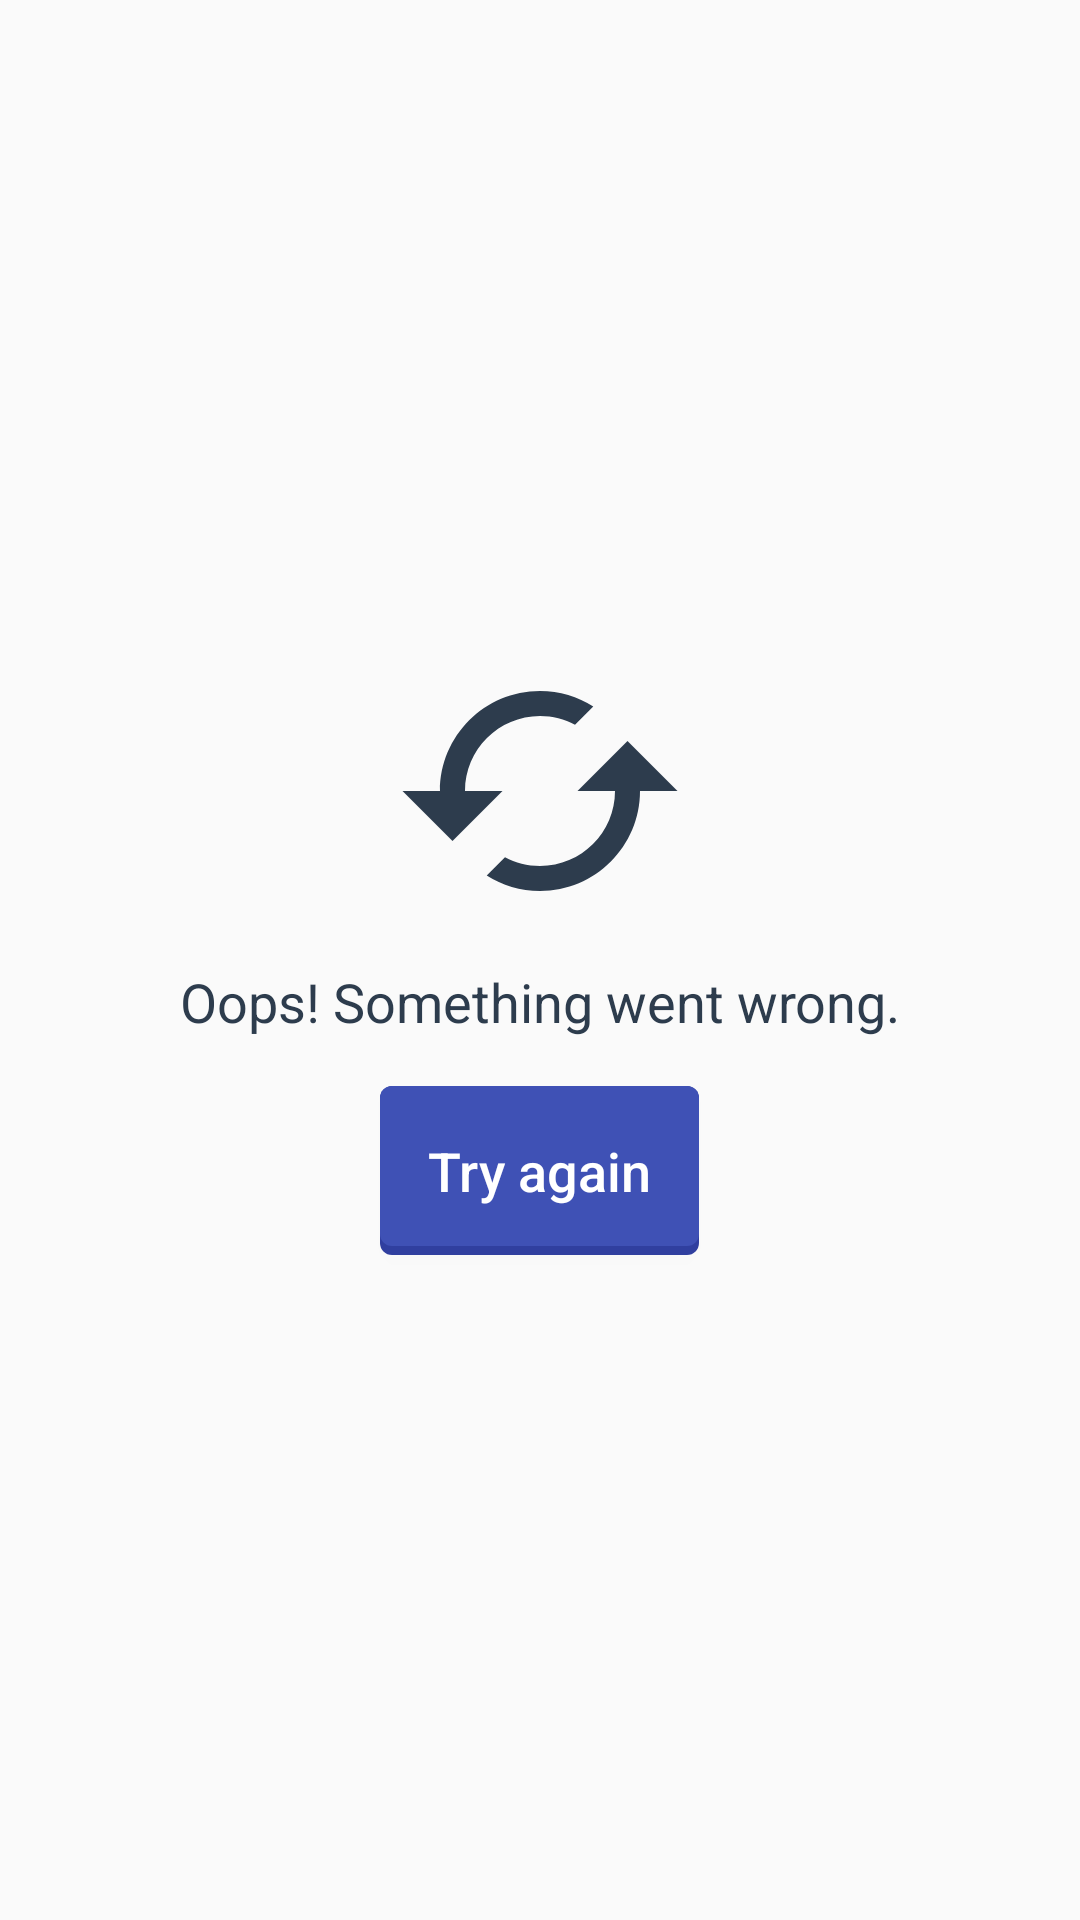

Reconstruct the res/layout file that produces this screen, plus the resources it refers to.
<!-- AndroidManifest.xml: application theme AppTheme -->
<!-- res/layout/something_went_wrong.xml -->
<?xml version="1.0" encoding="utf-8"?>
<LinearLayout xmlns:android="http://schemas.android.com/apk/res/android"
              android:layout_width="match_parent"
              android:layout_height="match_parent"
              android:gravity="center"
              android:orientation="vertical">

    <ImageView
        android:layout_width="@dimen/something_wrong_icon"
        android:layout_height="@dimen/something_wrong_icon"
        android:src="@drawable/retry"/>

    <TextView
        style="@style/TextTheme"
        android:layout_margin="@dimen/margin_small"
        android:gravity="center"
        android:text="@string/something_went_wrong"/>

    <Button
        android:id="@+id/try_again_button"
        android:layout_width="wrap_content"
        android:layout_height="wrap_content"
        android:layout_margin="@dimen/margin_small"
        android:background="@drawable/button_background"
        android:gravity="center"
        android:padding="@dimen/margin_normal"
        android:text="@string/try_again"
        android:textAllCaps="false"
        android:textColor="@android:color/white"
        android:textSize="@dimen/text_medium"/>

</LinearLayout>
<!-- resources referenced by this layout -->
<resources>
  <dimen name="margin_normal">16dp</dimen>
  <dimen name="margin_small">8dp</dimen>
  <dimen name="something_wrong_icon">100dp</dimen>
  <dimen name="text_medium">18sp</dimen>
  <!-- drawable button_background (drawable) -->
  <?xml version="1.0" encoding="UTF-8"?>
  <selector xmlns:android="http://schemas.android.com/apk/res/android">
  
      <item
          android:state_pressed="true">
          <layer-list xmlns:android="http://schemas.android.com/apk/res/android">
  
              <item>
                  <shape android:shape="rectangle">
                      <solid android:color="@color/colorPrimaryDark"/>
                      <corners android:radius="4dp"/>
                      <padding android:top="3dp"/>
                  </shape>
              </item>
              <item>
                  <shape android:shape="rectangle">
                      <solid android:color="@color/colorPrimaryDark"/>
                      <corners android:radius="4dp"/>
                  </shape>
              </item>
  
          </layer-list>
  
      </item>
  
      <item>
          <layer-list>
  
              <item>
                  <shape android:shape="rectangle">
                      <solid android:color="@color/colorPrimaryDark"/>
  
                      <padding android:bottom="3dp"/>
                      <corners android:radius="4dp"/>
                  </shape>
              </item>
              <item>
                  <shape android:shape="rectangle">
                      <solid android:color="@color/colorPrimary"/>
                      <corners android:radius="4dp"/>
                  </shape>
              </item>
  
          </layer-list>
      </item>
  
  </selector>
  <!-- drawable retry (drawable) -->
  <vector xmlns:android="http://schemas.android.com/apk/res/android"
          android:width="24dp"
          android:height="24dp"
          android:viewportHeight="24.0"
          android:viewportWidth="24.0">
      <path
          android:fillColor="#2D3C4D"
          android:pathData="M19,8l-4,4h3c0,3.31 -2.69,6 -6,6 -1.01,0 -1.97,-0.25 -2.8,-0.7l-1.46,1.46C8.97,19.54 10.43,20 12,20c4.42,0 8,-3.58 8,-8h3l-4,-4zM6,12c0,-3.31 2.69,-6 6,-6 1.01,0 1.97,0.25 2.8,0.7l1.46,-1.46C15.03,4.46 13.57,4 12,4c-4.42,0 -8,3.58 -8,8H1l4,4 4,-4H6z"/>
  </vector>
  <string name="something_went_wrong">Oops! Something went wrong.</string>
  <string name="try_again">Try again</string>
  <style name="TextTheme">
          <item name="android:layout_width">match_parent</item>
          <item name="android:layout_height">wrap_content</item>
          <item name="android:textColor">@color/navy</item>
          <item name="android:textSize">@dimen/text_medium</item>
          <item name="android:layout_margin">@dimen/margin_normal</item>
      </style>
  <style name="AppTheme" parent="Theme.AppCompat.Light.DarkActionBar">
          
          <item name="colorPrimary">@color/colorPrimary</item>
          <item name="colorPrimaryDark">@color/colorPrimaryDark</item>
          <item name="colorAccent">@color/colorAccent</item>
      </style>
  <color name="colorPrimaryDark">#303F9F</color>
  <color name="colorPrimary">#3F51B5</color>
  <color name="navy">#2D3C4D</color>
  <color name="colorAccent">#FF4081</color>
</resources>
